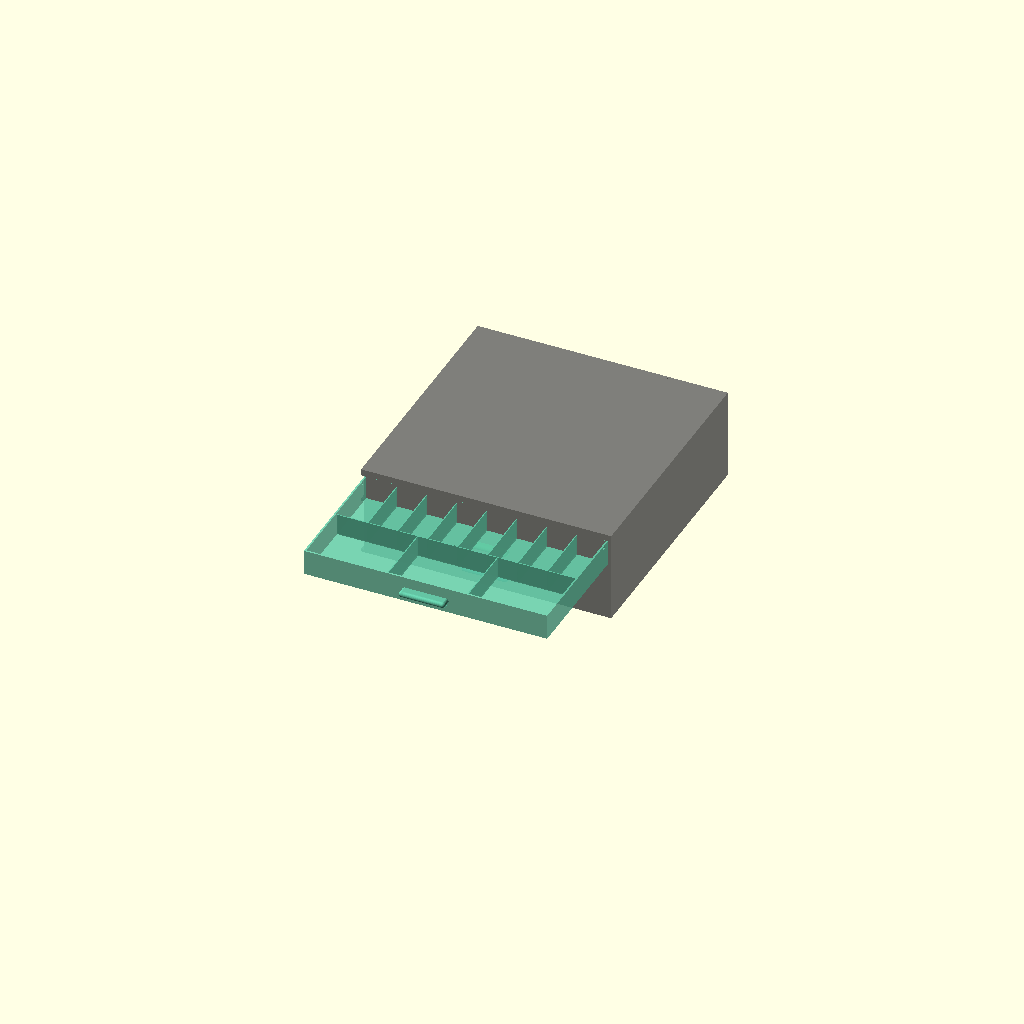
Cell 1 — every parameter at its default value.
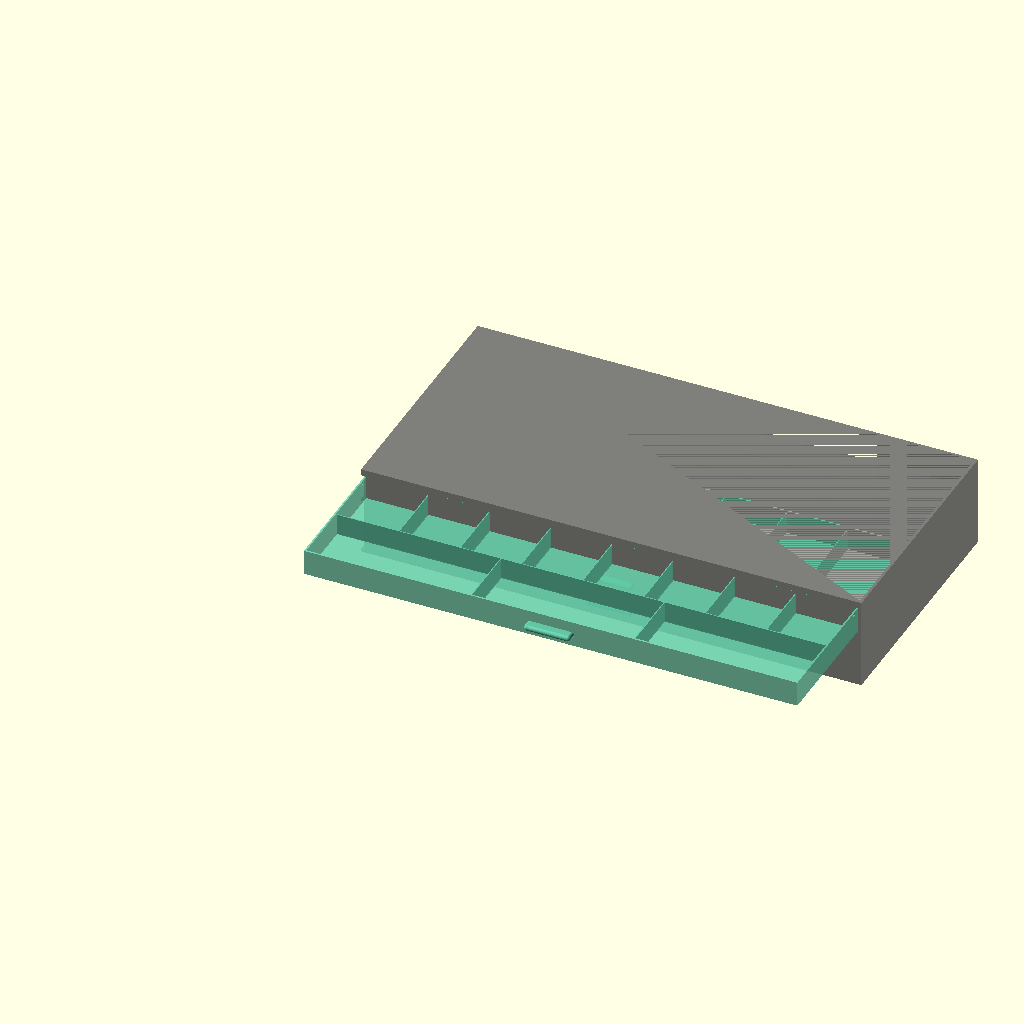
Cell 2 — OUTER_W set to 750, the other parameters unchanged.
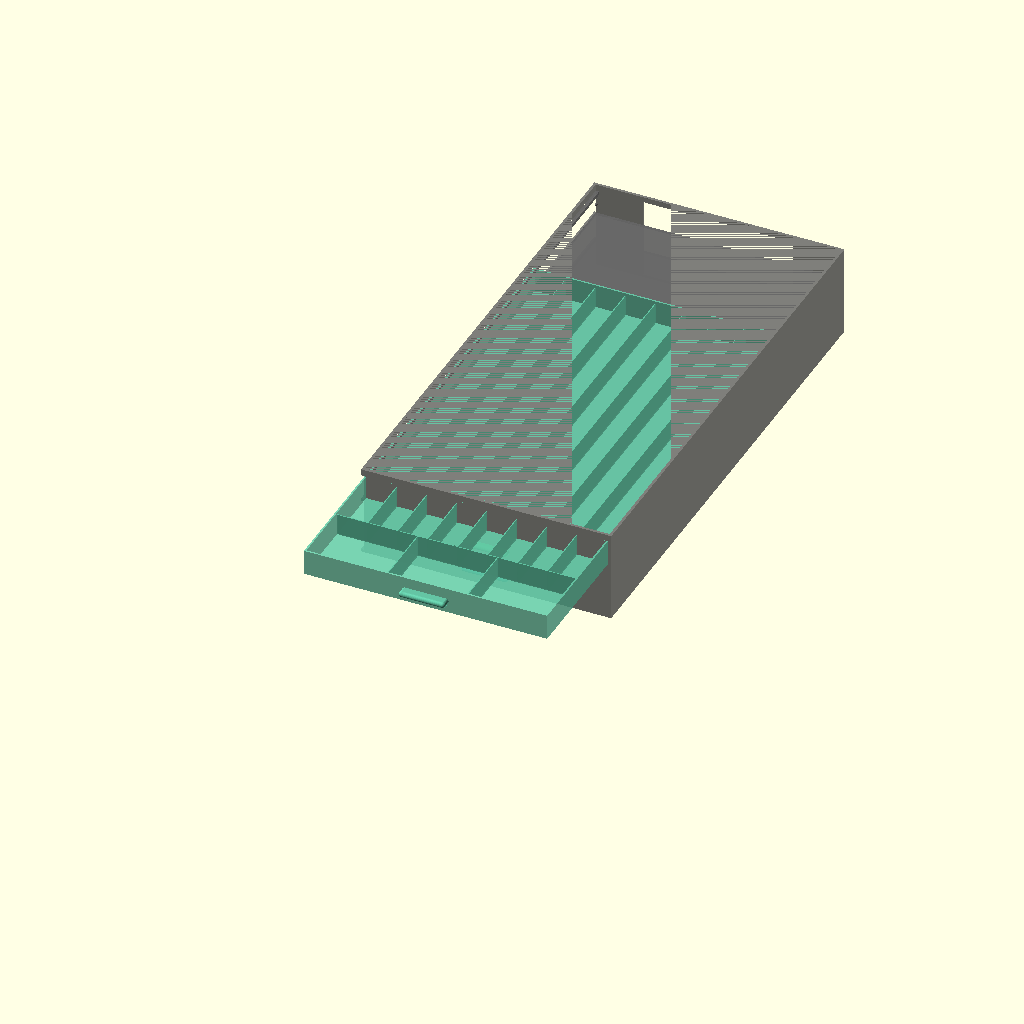
Cell 3: the same model with OUTER_D = 750.
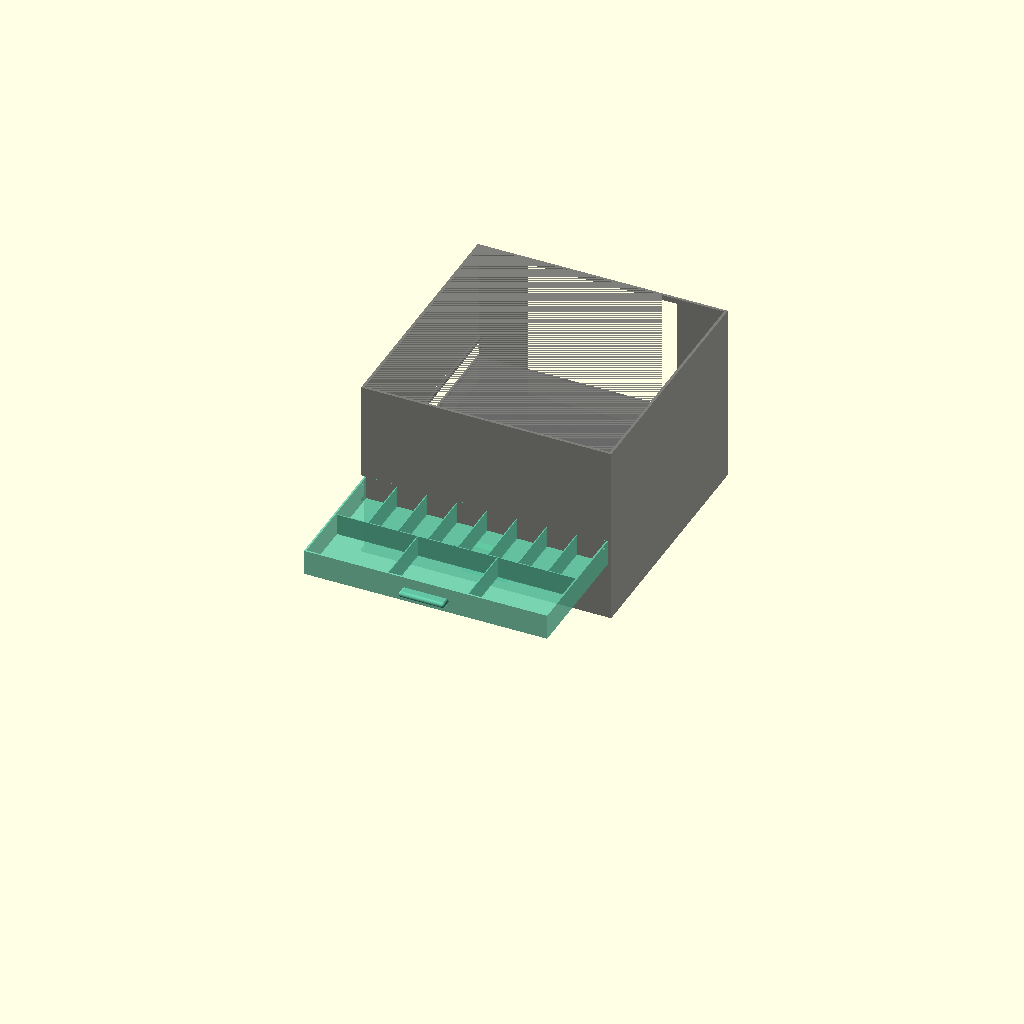
Cell 4: OUTER_H = 272 (everything else at default).
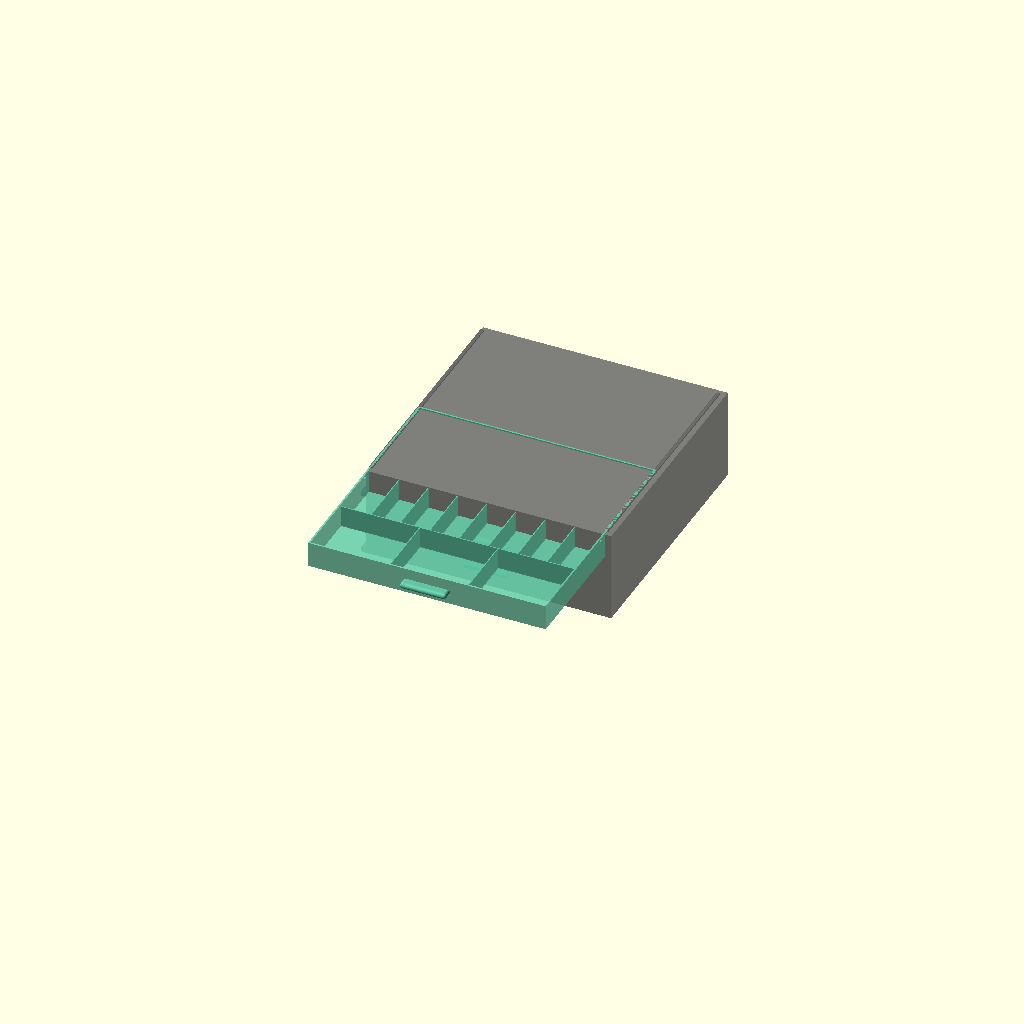
Cell 5: the same model with WALL = 8.
All cells are drawn from one camera (rotation 55°, 0°, 25°, orthographic, colour scheme Cornfield), so only the parameter changes between them.
OpenSCAD source file design/drawers/A_cabinet/02_three_shallow_pen_drawers.scad:
// 02 — Three Shallow Drawers for Pens/Syringes & Supplies (lying flat)
// Outer: 375 × 375 × 136 mm
// Three drawers, each ~36 mm interior height, with lane dividers
// MODULAR SPLIT: frame = LEFT half + RIGHT half (~187.5 mm each)
//                each drawer = FRONT half + BACK half (~187.5 mm each)

$fn = 40;

// ── Parameters ──────────────────────────────────────────────────────────────
OUTER_W = 375;
OUTER_D = 375;
OUTER_H = 136;
WALL    = 4;
FLOOR   = 2.5;

NUM_DRAWERS  = 3;
DRAWER_GAP   = 1.2;
DRAWER_H     = 38;    // interior ~35 mm for lying pens (Ø19 mm)
DRAWER_WALL  = 2.5;
RUNNER_H     = 5;
RUNNER_W     = 5;

// Pen / syringe lanes
PEN_D        = 20;    // Ø19 + clearance
PEN_LEN      = 165;
LANE_W       = PEN_D + 2;
NUM_LANES    = 8;     // lanes per drawer

// Small supply section (front 1/3 of drawer)
SUPPLY_SECTION_D = 100;

// Handle
HANDLE_W     = 70;
HANDLE_H     = 12;
HANDLE_PROJ  = 10;
HANDLE_T     = 4.5;

// ── Modules ─────────────────────────────────────────────────────────────────

module lane_dividers(num_lanes, lane_w, depth, height) {
    // Thin walls separating pen lanes
    for (i = [1:num_lanes-1])
        translate([i * lane_w, 0, 0])
            cube([1.5, depth, height]);
}

module handle_bar() {
    hull() {
        translate([HANDLE_T, HANDLE_PROJ - 0.5, HANDLE_T])
            sphere(d = HANDLE_T * 2);
        translate([HANDLE_W - HANDLE_T, HANDLE_PROJ - 0.5, HANDLE_T])
            sphere(d = HANDLE_T * 2);
        translate([HANDLE_T, 0.5, HANDLE_T])
            sphere(d = HANDLE_T * 2);
        translate([HANDLE_W - HANDLE_T, 0.5, HANDLE_T])
            sphere(d = HANDLE_T * 2);
    }
}

module drawer_body(open_offset = 0) {
    iw = OUTER_W - 2*WALL - 2*DRAWER_GAP - 2*DRAWER_WALL;
    id = OUTER_D - 2*WALL - 2*DRAWER_GAP - 2*DRAWER_WALL;
    ih = DRAWER_H - FLOOR;

    translate([0, -open_offset, 0])
    {
        difference() {
            cube([OUTER_W - 2*WALL - 2*DRAWER_GAP,
                  OUTER_D - 2*WALL - 2*DRAWER_GAP,
                  DRAWER_H]);
            // Interior pocket
            translate([DRAWER_WALL, DRAWER_WALL, FLOOR])
                cube([iw, id, ih + 1]);
            // Runner tongue slots
            translate([-0.1,
                       (OUTER_D - 2*WALL - 2*DRAWER_GAP)/2 - RUNNER_H/2,
                       DRAWER_H - RUNNER_H - 0.5])
                cube([RUNNER_W + 0.1, RUNNER_H, RUNNER_H]);
            translate([OUTER_W - 2*WALL - 2*DRAWER_GAP - RUNNER_W,
                       (OUTER_D - 2*WALL - 2*DRAWER_GAP)/2 - RUNNER_H/2,
                       DRAWER_H - RUNNER_H - 0.5])
                cube([RUNNER_W + 0.1, RUNNER_H, RUNNER_H]);
        }
        // Lane dividers (pen section — rear 2/3)
        translate([DRAWER_WALL,
                   DRAWER_WALL + SUPPLY_SECTION_D,
                   FLOOR])
            lane_dividers(NUM_LANES,
                          iw / NUM_LANES,
                          id - SUPPLY_SECTION_D,
                          ih * 0.9);
        // Supply section divider (cross-wall)
        translate([DRAWER_WALL,
                   DRAWER_WALL + SUPPLY_SECTION_D - 1.5,
                   FLOOR])
            cube([iw, 1.5, ih * 0.9]);
        // Supply sub-dividers (3 cells)
        for (i = [1:2])
            translate([DRAWER_WALL + i * iw/3,
                       DRAWER_WALL,
                       FLOOR])
                cube([1.5, SUPPLY_SECTION_D - 1.5, ih * 0.9]);
        // Handle
        translate([iw/2 + DRAWER_WALL - HANDLE_W/2,
                   -HANDLE_PROJ,
                   DRAWER_H/2 - HANDLE_H/2])
            handle_bar();
    }
}

module cabinet_frame() {
    difference() {
        cube([OUTER_W, OUTER_D, OUTER_H]);
        // Interior
        translate([WALL, WALL, WALL])
            cube([OUTER_W - 2*WALL, OUTER_D - 2*WALL, OUTER_H - WALL]);
        // Drawer openings (front face)
        for (i = [0:NUM_DRAWERS-1]) {
            dz = WALL + i * (DRAWER_H + WALL);
            translate([-0.1, -0.1, dz])
                cube([WALL + 0.2,
                      OUTER_D + 0.2,
                      DRAWER_H + 0.2]);
        }
        // Back vent
        translate([OUTER_W*0.2, OUTER_D - WALL - 0.1, WALL*2])
            cube([OUTER_W*0.6, WALL + 0.2, OUTER_H - WALL*4]);
    }
    // Horizontal shelf dividers
    for (i = [1:NUM_DRAWERS-1]) {
        dz = WALL + i * (DRAWER_H + WALL) - WALL/2;
        translate([WALL, WALL, dz])
            cube([OUTER_W - 2*WALL, OUTER_D - 2*WALL, WALL]);
    }
    // Runner rails
    for (i = [0:NUM_DRAWERS-1]) {
        dz = WALL + i * (DRAWER_H + WALL) + DRAWER_H - RUNNER_H;
        translate([WALL, WALL, dz])
            cube([RUNNER_W, OUTER_D - 2*WALL, RUNNER_H]);
        translate([OUTER_W - WALL - RUNNER_W, WALL, dz])
            cube([RUNNER_W, OUTER_D - 2*WALL, RUNNER_H]);
    }
    // End-stop bumps
    for (i = [0:NUM_DRAWERS-1]) {
        dz = WALL + i * (DRAWER_H + WALL) + DRAWER_H/2;
        translate([WALL + 3, OUTER_D - WALL - 5, dz])
            sphere(d = 4);
        translate([OUTER_W - WALL - 3, OUTER_D - WALL - 5, dz])
            sphere(d = 4);
    }
}

// ── Assembly ─────────────────────────────────────────────────────────────────
color("DimGray", 0.85)
    cabinet_frame();

// Bottom & middle drawers — closed
for (i = [0:1]) {
    color(i == 0 ? "Teal" : "MediumSeaGreen", 0.88)
    translate([WALL + DRAWER_GAP,
               WALL + DRAWER_GAP,
               WALL + i * (DRAWER_H + WALL)])
        drawer_body(open_offset = 0);
}

// Top drawer — pulled open
color("MediumAquamarine", 0.88)
translate([WALL + DRAWER_GAP,
           WALL + DRAWER_GAP,
           WALL + 2 * (DRAWER_H + WALL)])
    drawer_body(open_offset = 200);
Customizer parameters (derived from the source; name, type, default, range or options):
OUTER_W: number, default 375
OUTER_D: number, default 375
OUTER_H: number, default 136
WALL: number, default 4
FLOOR: number, default 2.5
NUM_DRAWERS: number, default 3
DRAWER_GAP: number, default 1.2
DRAWER_H: number, default 38
DRAWER_WALL: number, default 2.5
RUNNER_H: number, default 5
RUNNER_W: number, default 5
PEN_D: number, default 20
PEN_LEN: number, default 165
NUM_LANES: number, default 8
SUPPLY_SECTION_D: number, default 100
HANDLE_W: number, default 70
HANDLE_H: number, default 12
HANDLE_PROJ: number, default 10
HANDLE_T: number, default 4.5
